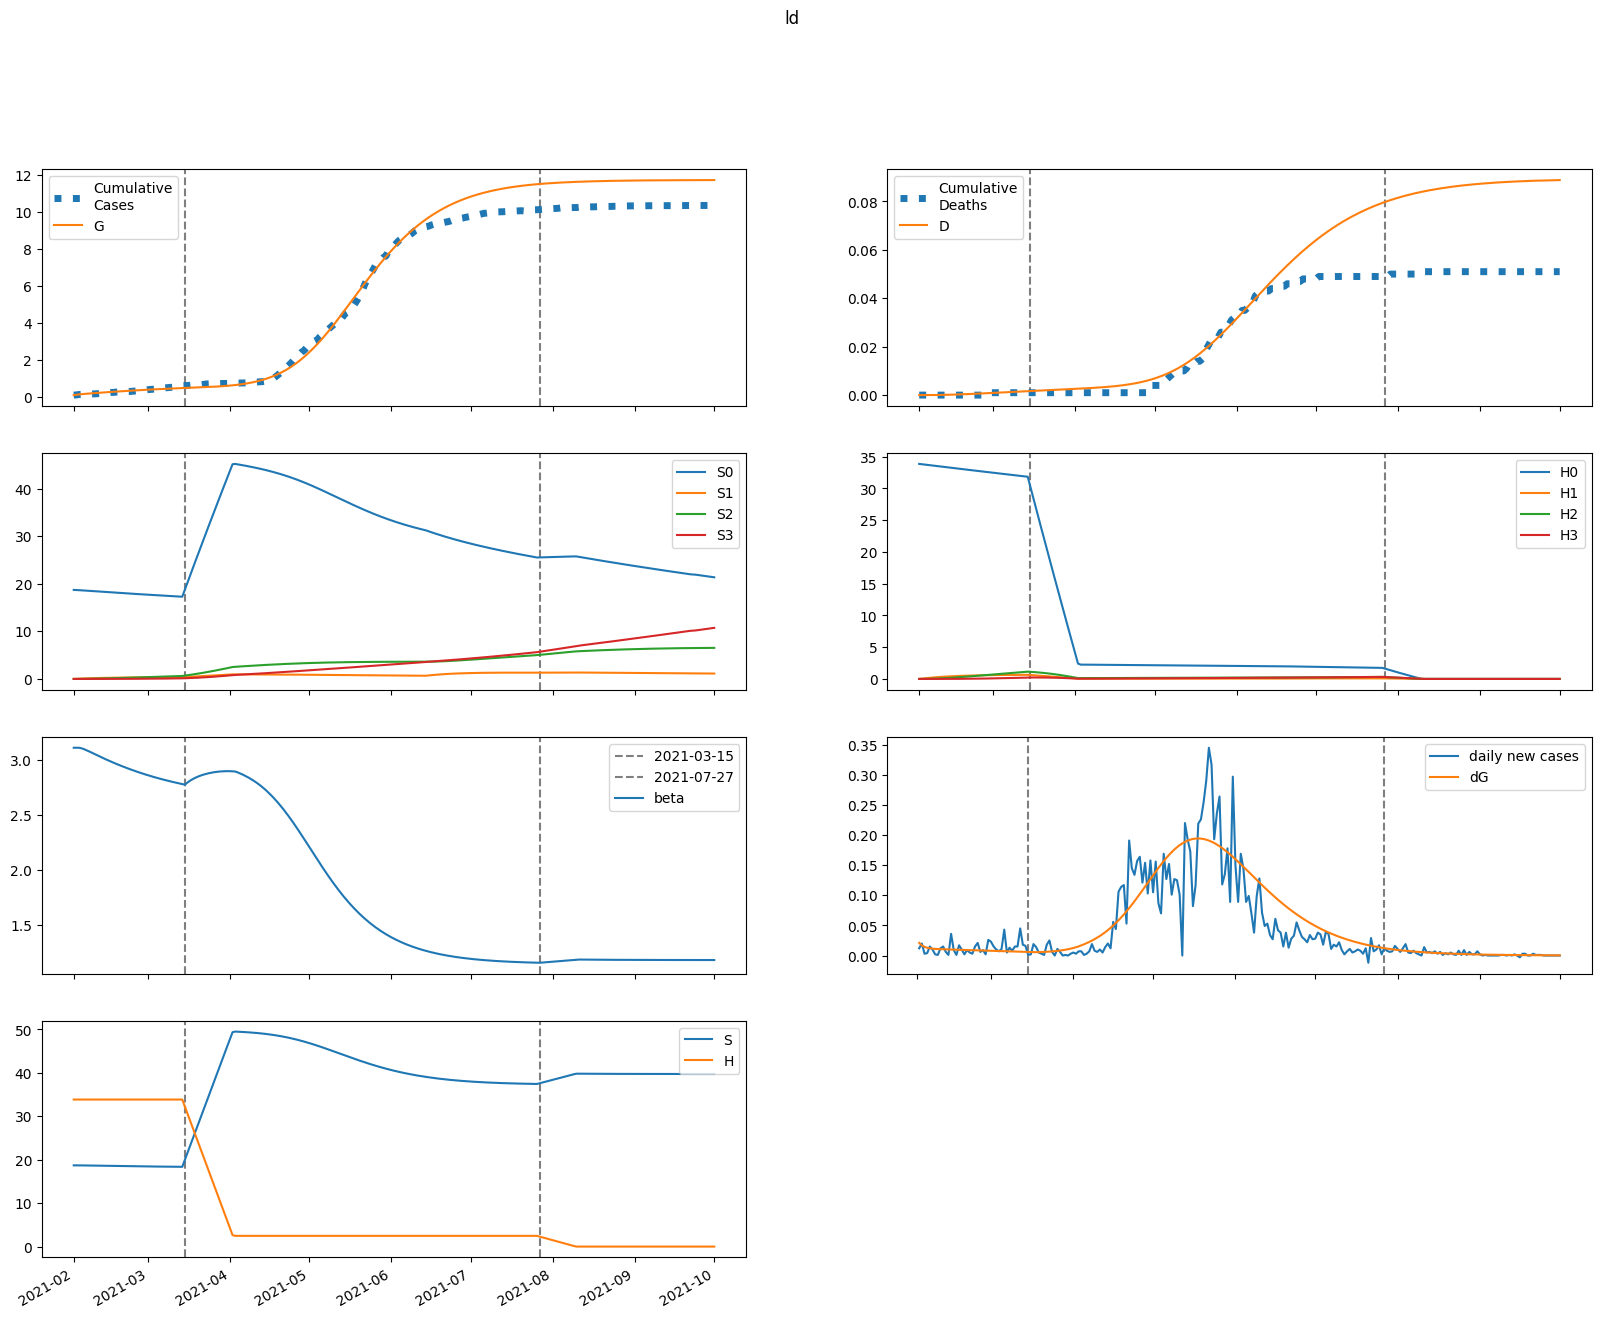

Data behind this chart, as committed beside it:
series, 2021-02-01, 2021-02-02, 2021-02-03, 2021-02-04, 2021-02-05, 2021-02-06, 2021-02-07, 2021-02-08, 2021-02-09, 2021-02-10, 2021-02-11, 2021-02-12, 2021-02-13, 2021-02-14, 2021-02-15, 2021-02-16, 2021-02-17, 2021-02-18, 2021-02-19, 2021-02-20, 2021-02-21, 2021-02-22, 2021-02-23
S, 18707, 18707, 18702, 18694, 18685, 18674, 18664, 18653, 18642, 18631, 18621, 18610, 18600, 18589, 18579, 18569, 18559, 18550, 18540, 18531, 18522, 18513, 18504
E, 116.8, 93.46, 79.74, 71.57, 66.61, 63.48, 61.4, 59.92, 58.77, 57.81, 56.95, 56.13, 55.35, 54.57, 53.79, 53, 52.2, 51.4, 50.59, 49.77, 48.95, 48.11, 47.28
I, 0.0, 21.03, 32.96, 39.64, 43.3, 45.22, 46.12, 46.44, 46.42, 46.2, 45.85, 45.43, 44.97, 44.47, 43.94, 43.4, 42.84, 42.27, 41.69, 41.09, 40.49, 39.88, 39.26
A, 0.0, 2.337, 3.742, 4.593, 5.112, 5.428, 5.619, 5.73, 5.789, 5.814, 5.815, 5.798, 5.768, 5.728, 5.681, 5.628, 5.569, 5.506, 5.44, 5.37, 5.298, 5.224, 5.148
IH, 0.0, 0.0, 0.8412, 2.117, 3.594, 5.142, 6.687, 8.19, 9.628, 10.99, 12.28, 13.48, 14.61, 15.66, 16.64, 17.54, 18.38, 19.15, 19.86, 20.51, 21.11, 21.65, 22.13
IN, 0.0, 0.0, 4.052, 9.941, 16.45, 22.92, 29.02, 34.6, 39.61, 44.04, 47.93, 51.3, 54.22, 56.7, 58.81, 60.58, 62.05, 63.23, 64.18, 64.9, 65.43, 65.78, 65.97
D, 0.01, 0.01, 0.01, 0.01192, 0.01675, 0.02496, 0.0367, 0.05198, 0.07068, 0.09267, 0.1178, 0.1458, 0.1766, 0.21, 0.2457, 0.2837, 0.3238, 0.3658, 0.4095, 0.4549, 0.5017, 0.5499, 0.5993
R, 0.0, 0.0, 0.4646, 1.711, 3.86, 6.925, 10.87, 15.61, 21.09, 27.23, 33.94, 41.15, 48.81, 56.84, 65.2, 73.85, 82.72, 91.8, 101, 110.4, 119.9, 129.4, 139
G, 87.0, 108, 124.9, 139.2, 152.1, 164.1, 175.5, 186.6, 197.3, 207.9, 218.3, 228.6, 238.7, 248.6, 258.5, 268.1, 277.7, 287.1, 296.3, 305.4, 314.4, 323.2, 331.9
H, 33860, 33860, 33860, 33860, 33860, 33860, 33860, 33860, 33860, 33860, 33860, 33860, 33860, 33860, 33860, 33860, 33860, 33860, 33860, 33860, 33860, 33860, 33860
S0, 18707, 18679, 18646, 18610, 18573, 18535, 18496, 18458, 18420, 18381, 18343, 18305, 18268, 18230, 18193, 18156, 18119, 18082, 18046, 18010, 17974, 17938, 17902
E0, 116.8, 93.46, 79.73, 71.54, 66.55, 63.37, 61.24, 59.7, 58.5, 57.48, 56.56, 55.7, 54.86, 54.03, 53.2, 52.37, 51.54, 50.7, 49.85, 49, 48.15, 47.29, 46.43
I0, 0.0, 21.03, 32.96, 39.64, 43.29, 45.2, 46.09, 46.39, 46.34, 46.09, 45.71, 45.26, 44.75, 44.21, 43.65, 43.07, 42.48, 41.87, 41.25, 40.63, 39.99, 39.36, 38.71
A0, 0.0, 2.337, 3.742, 4.593, 5.111, 5.426, 5.615, 5.724, 5.78, 5.801, 5.798, 5.777, 5.742, 5.698, 5.646, 5.588, 5.525, 5.457, 5.387, 5.313, 5.237, 5.159, 5.079
IH0, 0.0, 0.0, 0.8412, 2.117, 3.594, 5.142, 6.687, 8.188, 9.624, 10.99, 12.27, 13.47, 14.59, 15.63, 16.6, 17.5, 18.32, 19.08, 19.78, 20.42, 21, 21.52, 22
IN0, 0.0, 0.0, 4.052, 9.941, 16.45, 22.92, 29.01, 34.59, 39.59, 44.01, 47.88, 51.23, 54.12, 56.58, 58.65, 60.38, 61.81, 62.95, 63.85, 64.53, 65, 65.31, 65.45
D0, 0.01, 0.01, 0.01, 0.01192, 0.01675, 0.02496, 0.0367, 0.05197, 0.07067, 0.09265, 0.1177, 0.1457, 0.1765, 0.2098, 0.2455, 0.2834, 0.3234, 0.3652, 0.4088, 0.454, 0.5006, 0.5485, 0.5977
R0, 0.0, 0.0, 0.4646, 1.711, 3.86, 6.925, 10.86, 15.61, 21.09, 27.22, 33.92, 41.13, 48.77, 56.79, 65.13, 73.74, 82.59, 91.62, 100.8, 110.1, 119.5, 129, 138.5
G0, 87.0, 108, 124.9, 139.2, 152.1, 164.1, 175.5, 186.5, 197.2, 207.8, 218.1, 228.3, 238.3, 248.2, 257.9, 267.5, 276.9, 286.2, 295.3, 304.3, 313.1, 321.8, 330.3
H0, 33860, 33809, 33758, 33708, 33657, 33606, 33556, 33506, 33455, 33405, 33355, 33305, 33255, 33205, 33156, 33106, 33056, 33007, 32957, 32908, 32858, 32809, 32760
S1, 0.0, 28.06, 54.06, 78.13, 100.4, 121, 140.1, 157.8, 174.1, 189.2, 203.1, 216, 227.9, 238.9, 249, 258.4, 267, 275, 282.3, 289.1, 295.3, 301, 306.3
E1, 0.0, 0.0, 0.00745, 0.02846, 0.06187, 0.1043, 0.1523, 0.203, 0.2541, 0.3042, 0.3523, 0.3975, 0.4395, 0.4782, 0.5133, 0.5449, 0.5731, 0.598, 0.6198, 0.6385, 0.6544, 0.6676, 0.6784
I1, 0.0, 0.0, 0.0, 0.001341, 0.006152, 0.01586, 0.03094, 0.05115, 0.07578, 0.1039, 0.1345, 0.1666, 0.1994, 0.2321, 0.2642, 0.2951, 0.3245, 0.3522, 0.3779, 0.4015, 0.423, 0.4424, 0.4596
A1, 0.0, 0.0, 0.0, 0.000149, 0.0006888, 0.001789, 0.00352, 0.005867, 0.00876, 0.0121, 0.01578, 0.01969, 0.02373, 0.0278, 0.03184, 0.03578, 0.03957, 0.04316, 0.04655, 0.04969, 0.05258, 0.05522, 0.0576
IH1, 0.0, 0.0, 0.0, 0.0, 5.364186179587159e-05, 0.000297, 0.0009161, 0.002107, 0.004045, 0.00687, 0.01067, 0.01551, 0.02138, 0.02826, 0.0361, 0.04482, 0.05433, 0.06453, 0.07531, 0.08657, 0.0982, 0.1101, 0.1222
IN1, 0.0, 0.0, 0.0, 0.0, 0.0002584, 0.001414, 0.004308, 0.009779, 0.01852, 0.03101, 0.0475, 0.068, 0.09236, 0.1203, 0.1513, 0.185, 0.2207, 0.2581, 0.2966, 0.3356, 0.3748, 0.4136, 0.4517
D1, 0.0, 0.0, 0.0, 0.0, 0.0, 1.2249603549899808e-07, 8.007339208355449e-07, 2.892722427120755e-06, 7.70400085373024e-06, 1.694182978731396e-05, 3.262957429217678e-05, 5.7004790013954305e-05, 9.241701674739833e-05, 0.0001412, 0.0002058, 0.0002882, 0.0003905, 0.0005146, 0.0006619, 0.0008339, 0.001032, 0.001256, 0.001507
R1, 0.0, 0.0, 0.0, 0.0, 2.9626200992063908e-05, 0.0001986, 0.0007299, 0.001965, 0.004348, 0.008397, 0.01467, 0.02374, 0.03616, 0.05244, 0.07304, 0.09837, 0.1287, 0.1644, 0.2055, 0.2523, 0.3046, 0.3625, 0.426
G1, 0.0, 0.0, 0.0, 0.001341, 0.006464, 0.0176, 0.03637, 0.06379, 0.1003, 0.1461, 0.2008, 0.2642, 0.3358, 0.4149, 0.501, 0.5934, 0.6914, 0.7946, 0.9022, 1.014, 1.129, 1.247, 1.367
H1, 0.0, 50.79, 97.87, 141.5, 182, 219.5, 254.2, 286.4, 316.2, 343.8, 369.3, 393, 414.9, 435.1, 453.8, 471.2, 487.2, 502, 515.6, 528.2, 539.8, 550.6, 560.5
S2, 0.0, 0.0, 2.004, 5.839, 11.35, 18.38, 26.8, 36.47, 47.3, 59.15, 71.94, 85.57, 99.95, 115, 130.7, 146.9, 163.5, 180.6, 198.1, 215.8, 233.9, 252.1, 270.6
E2, 0.0, 0.0, 0.0, 0.0002919, 0.001256, 0.003173, 0.006197, 0.01039, 0.01574, 0.02219, 0.02966, 0.03807, 0.04731, 0.05727, 0.06785, 0.07894, 0.09045, 0.1023, 0.1143, 0.1265, 0.1387, 0.1509, 0.163
I2, 0.0, 0.0, 0.0, 0.0, 5.2549096194923176e-05, 0.0002664, 0.0007755, 0.001711, 0.003182, 0.005274, 0.008041, 0.01151, 0.01568, 0.02055, 0.02608, 0.03222, 0.03894, 0.04616, 0.05383, 0.06188, 0.07025, 0.07887, 0.08768
A2, 0.0, 0.0, 0.0, 0.0, 5.839925332469201e-06, 2.9806807798917556e-05, 8.734306881445856e-05, 0.0001939, 0.0003632, 0.0006058, 0.0009292, 0.001338, 0.001833, 0.002415, 0.003081, 0.003826, 0.004644, 0.00553, 0.006477, 0.007476, 0.00852, 0.009601, 0.01071
IH2, 0.0, 0.0, 0.0, 0.0, 0.0, 2.102099493723307e-06, 1.2652304773422076e-05, 4.302575628529901e-05, 0.0001092, 0.000231, 0.0004301, 0.0007298, 0.001153, 0.001721, 0.002455, 0.003373, 0.004489, 0.005817, 0.007365, 0.009141, 0.01115, 0.01339, 0.01586
IN2, 0.0, 0.0, 0.0, 0.0, 0.0, 1.0124969023414839e-05, 6.0306403483841487e-05, 0.0002029, 0.0005093, 0.001065, 0.00196, 0.003286, 0.005129, 0.007567, 0.01066, 0.01447, 0.01903, 0.02437, 0.03049, 0.03739, 0.04505, 0.05345, 0.06256
D2, 0.0, 0.0, 0.0, 0.0, 0.0, 0.0, 4.800334022436445e-09, 3.3693014529445515e-08, 1.3194621441559967e-07, 3.814263397599966e-07, 9.088465925467033e-07, 1.891077700458261e-06, 3.557549463175012e-06, 6.190077784827573e-06, 1.0120572538612855e-05, 1.572709803263774e-05, 2.342872287791718e-05, 3.3679540339543956e-05, 4.696217990852948e-05, 6.37810734865261e-05, 8.465568826465997e-05, 0.0001101, 0.0001407
R2, 0.0, 0.0, 0.0, 0.0, 0.0, 1.1609817411511898e-06, 8.342527301395503e-06, 3.319341463766368e-05, 9.69577407795721e-05, 0.0002325, 0.0004855, 0.0009144, 0.00159, 0.002595, 0.004021, 0.005969, 0.008543, 0.01185, 0.01601, 0.02113, 0.02732, 0.03469, 0.04334
G2, 0.0, 0.0, 0.0, 0.0, 5.2549096194923176e-05, 0.0002787, 0.0008497, 0.001965, 0.003835, 0.006668, 0.01066, 0.016, 0.02285, 0.03137, 0.04168, 0.05389, 0.0681, 0.08438, 0.1028, 0.1234, 0.1461, 0.1711, 0.1983
H2, 0.0, 0.0, 3.628, 10.58, 20.56, 33.31, 48.59, 66.17, 85.84, 107.4, 130.7, 155.5, 181.7, 209.2, 237.8, 267.4, 297.8, 329.1, 361, 393.6, 426.6, 460.1, 493.9
S3, 0.0, 0.0, 0.0, 0.02385, 0.09335, 0.2284, 0.4471, 0.766, 1.2, 1.763, 2.467, 3.323, 4.341, 5.53, 6.898, 8.453, 10.2, 12.15, 14.29, 16.65, 19.22, 22, 25
E3, 0.0, 0.0, 0.0, 0.0, 2.3867603812421556e-06, 1.2099624800018977e-05, 3.566625140353015e-05, 8.031227391550384e-05, 0.0001534, 0.0002619, 0.0004124, 0.0006109, 0.0008627, 0.001172, 0.001543, 0.001978, 0.00248, 0.00305, 0.003689, 0.004396, 0.005171, 0.006013, 0.006919
I3, 0.0, 0.0, 0.0, 0.0, 0.0, 4.296097239987618e-07, 2.5075448290804177e-06, 8.343910419438336e-06, 2.0858427000359285e-05, 4.3609510148453316e-05, 8.059739833028958e-05, 0.0001361, 0.0002144, 0.0003198, 0.0004563, 0.0006279, 0.0008379, 0.001089, 0.001385, 0.001727, 0.002116, 0.002555, 0.003042
A3, 0.0, 0.0, 0.0, 0.0, 0.0, 4.77437081115366e-08, 2.802878104691417e-07, 9.380184277043021e-07, 2.3580711396233734e-06, 4.9570375091159086e-06, 9.209805761465328e-06, 1.562827436327615e-05, 2.4741670654482204e-05, 3.7079140711100346e-05, 5.3154781013687886e-05, 7.345507613670303e-05, 9.84286270452935e-05, 0.0001285, 0.000164, 0.0002051, 0.0002523, 0.0003056, 0.0003651
IH3, 0.0, 0.0, 0.0, 0.0, 0.0, 0.0, 1.7185497919251646e-08, 1.1661381581888949e-07, 4.444208005641076e-07, 1.2560560708297594e-06, 2.936235282032016e-06, 6.009995381173858e-06, 1.1145580954093293e-05, 1.9150403469020595e-05, 3.096141466650925e-05, 4.7631161043572045e-05, 7.031065511755528e-05, 0.0001002, 0.0001387, 0.000187, 0.0002465, 0.0003185, 0.0004044
IN3, 0.0, 0.0, 0.0, 0.0, 0.0, 0.0, 8.277564149743642e-08, 5.564932601474932e-07, 2.100790651453653e-06, 5.880465309932188e-06, 1.3613282825055398e-05, 2.7592130211793712e-05, 5.066802642401507e-05, 8.62024145040009e-05, 0.000138, 0.0002102, 0.0003073, 0.0004337, 0.0005942, 0.0007934, 0.001036, 0.001326, 0.001667
D3, 0.0, 0.0, 0.0, 0.0, 0.0, 0.0, 0.0, 3.924463642212033e-11, 3.055428155677908e-10, 1.3204178467432353e-09, 4.188735311685063e-09, 1.0893893732731628e-08, 2.4618260913770583e-08, 5.007020151577715e-08, 9.380187720011786e-08, 1.6450506353843785e-07, 2.7327512107773344e-07, 4.33835851389684e-07, 6.627202419475985e-07, 9.794040711568662e-07, 1.4063910285516127e-06, 1.969249425545615e-06, 2.696601747998995e-06
R3, 0.0, 0.0, 0.0, 0.0, 0.0, 0.0, 9.491486657229152e-09, 7.548063973411694e-08, 3.3104107925907225e-07, 1.0608195589598189e-06, 2.777432487795638e-06, 6.3023544622019566e-06, 1.2845638818212216e-05, 2.4079931840357194e-05, 4.220539487907468e-05, 7.000318774521414e-05, 0.0001109, 0.0001689, 0.0002487, 0.0003558, 0.0004961, 0.0006762, 0.0009035
G3, 0.0, 0.0, 0.0, 0.0, 0.0, 4.296097239987618e-07, 2.607505968497106e-06, 9.02732445633652e-06, 2.3483293351126036e-05, 5.108769338876453e-05, 9.822259659453348e-05, 0.0001725, 0.0002824, 0.0004377, 0.0006487, 0.0009264, 0.001283, 0.001729, 0.002278, 0.002942, 0.003733, 0.004664, 0.005746
H3, 0.0, 0.0, 0.0, 0.04319, 0.1691, 0.4138, 0.8104, 1.389, 2.177, 3.198, 4.477, 6.033, 7.884, 10.05, 12.54, 15.37, 18.55, 22.1, 26.01, 30.31, 35, 40.08, 45.55
beta, 3.113, 3.113, 3.113, 3.108, 3.099, 3.089, 3.078, 3.066, 3.055, 3.043, 3.032, 3.02, 3.009, 2.999, 2.988, 2.978, 2.968, 2.958, 2.948, 2.939, 2.929, 2.92, 2.912
